Photos from the image-classification dataset "augmented_synth_line" in the GitHub repository psykodan/aiPrint-Data-Creation. Its 3 classes are: good, over-printed, under-printed.

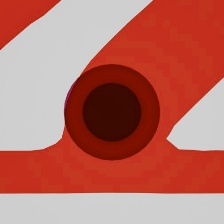
Label: over-printed

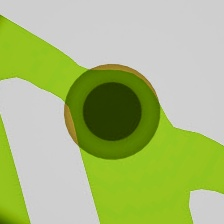
Label: over-printed

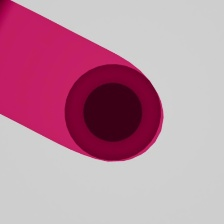
Label: over-printed

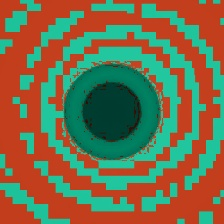
Label: under-printed

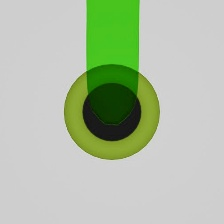
Label: good

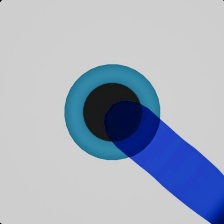
Label: under-printed
